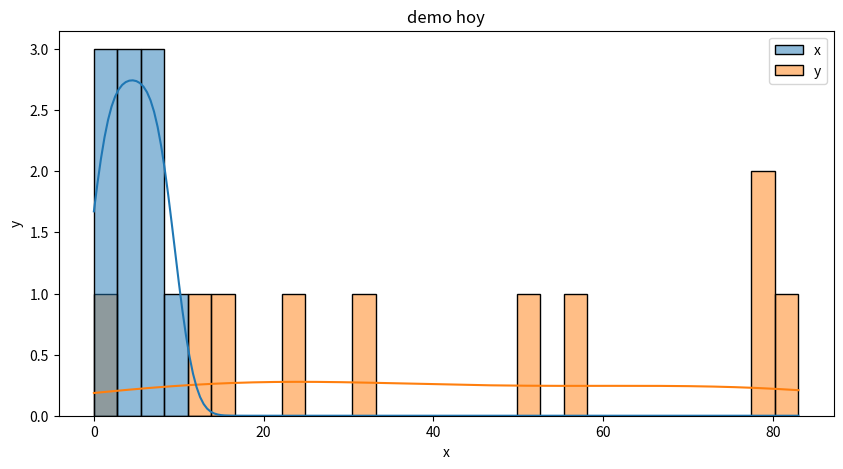

Reproduce this figure in Python.
import pandas as pd
import numpy as np

# Tạo dữ liệu ngẫu nhiên cho x và y
x = np.arange(0, 10)  # Dữ liệu x từ 0 đến 9
y = np.random.randint(0, 100, size=10)  # Dữ liệu y ngẫu nhiên từ 0 đến 99

# Tạo DataFrame với các cột x và y
data = pd.DataFrame({'x': x, 'y': y})

import seaborn as sns
import matplotlib.pyplot as plt
plt.figure(figsize=(10, 5))
sns.histplot(data, bins=30, kde=True, color='#DDA0DD')
plt.xlabel('x')
plt.ylabel('y')
plt.title('demo hoy')
plt.show()
